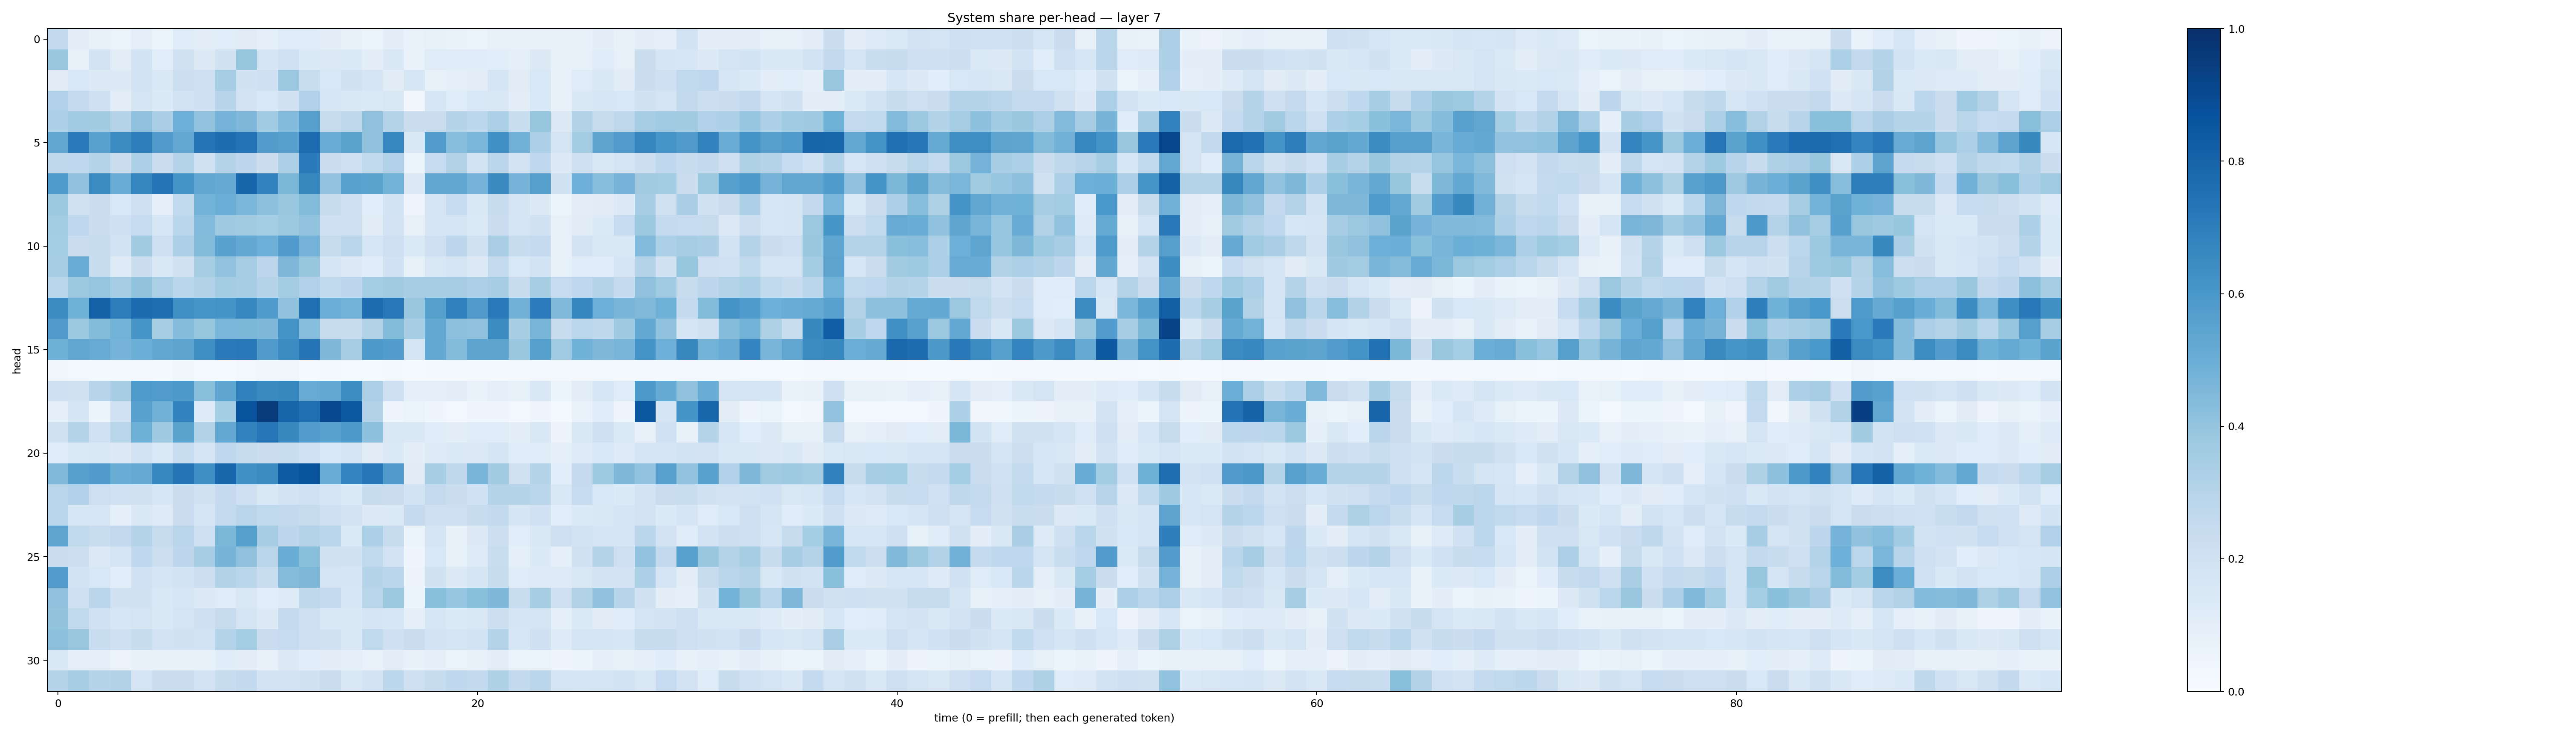

Source data for this figure (header and first rows):
0.2585696, 0.09580448, 0.07436455, 0.066285186, 0.09344434, 0.060826812, 0.114386685, 0.10298948, 0.10670589, 0.11050241, 0.092018306, 0.120975606, 0.11422931, 0.101148024, 0.07678833, 0.06118316, 0.09779327, 0.066828854, 0.08518388, 0.06701934, 0.06348452, 0.079727, 0.076074064, 0.07740578
0.3896, 0.08534, 0.1816, 0.102, 0.1868, 0.1078, 0.1904, 0.1297, 0.1925, 0.393, 0.1708, 0.2005, 0.1359, 0.1291, 0.1356, 0.09838, 0.1422, 0.06643, 0.119, 0.1186, 0.1144, 0.1076, 0.08685, 0.1315
0.1126, 0.1549, 0.1315, 0.1327, 0.1855, 0.147, 0.2184, 0.2143, 0.3484, 0.1883, 0.209, 0.3803, 0.2338, 0.1545, 0.1899, 0.1706, 0.111, 0.1586, 0.07794, 0.09326, 0.1016, 0.1665, 0.1109, 0.1524
0.3176, 0.2511, 0.2086, 0.1029, 0.1722, 0.1341, 0.185, 0.2076, 0.2939, 0.1801, 0.1534, 0.1877, 0.3171, 0.1589, 0.1468, 0.14, 0.1513, 0.03405, 0.162, 0.1178, 0.1541, 0.1492, 0.1037, 0.1542
0.3246, 0.3641, 0.3614, 0.3063, 0.4081, 0.339, 0.4945, 0.4045, 0.4758, 0.4516, 0.3661, 0.4443, 0.5649, 0.2383, 0.273, 0.4113, 0.306, 0.2224, 0.2239, 0.297, 0.2792, 0.33, 0.2332, 0.3932
0.5281, 0.7075, 0.5521, 0.6453, 0.6977, 0.5783, 0.5244, 0.7276, 0.765, 0.7457, 0.5732, 0.559, 0.7639, 0.5062, 0.5492, 0.4102, 0.6666, 0.1416, 0.5733, 0.4323, 0.4633, 0.6296, 0.482, 0.3289
0.2733, 0.269, 0.2996, 0.226, 0.33, 0.2292, 0.3038, 0.1895, 0.2988, 0.2747, 0.2241, 0.3323, 0.7085, 0.2216, 0.2141, 0.2636, 0.3181, 0.05979, 0.2494, 0.3125, 0.1874, 0.2816, 0.182, 0.2677
0.5875, 0.4117, 0.6507, 0.5063, 0.6697, 0.7295, 0.6162, 0.5301, 0.513, 0.7958, 0.6803, 0.4604, 0.662, 0.4037, 0.5513, 0.5476, 0.4795, 0.132, 0.5312, 0.5276, 0.4743, 0.6554, 0.4738, 0.5606
0.3814, 0.1908, 0.219, 0.1547, 0.2093, 0.09176, 0.2625, 0.4791, 0.4968, 0.4624, 0.4159, 0.384, 0.4407, 0.2418, 0.2139, 0.1063, 0.1849, 0.04171, 0.1778, 0.2481, 0.1457, 0.2392, 0.1754, 0.1312
0.3568, 0.2676, 0.2192, 0.2066, 0.2483, 0.1602, 0.2865, 0.4428, 0.3672, 0.3629, 0.3523, 0.3774, 0.4027, 0.2093, 0.2108, 0.1129, 0.1812, 0.07819, 0.1663, 0.1717, 0.1403, 0.2288, 0.1689, 0.1945
0.3534, 0.2294, 0.2371, 0.1865, 0.3596, 0.2124, 0.3271, 0.4395, 0.5518, 0.5222, 0.4922, 0.5783, 0.4754, 0.2435, 0.2832, 0.164, 0.2122, 0.1386, 0.2089, 0.2756, 0.1898, 0.3365, 0.2376, 0.2529
0.3479, 0.5026, 0.2434, 0.1229, 0.2248, 0.1418, 0.189, 0.3422, 0.4052, 0.3504, 0.2745, 0.4521, 0.3943, 0.1703, 0.1322, 0.1151, 0.201, 0.08467, 0.1486, 0.1772, 0.1287, 0.2541, 0.1551, 0.1842
0.2885, 0.3809, 0.3962, 0.3498, 0.3992, 0.3338, 0.288, 0.3149, 0.3582, 0.3482, 0.3019, 0.3562, 0.3166, 0.2651, 0.2757, 0.3546, 0.3632, 0.346, 0.3424, 0.3512, 0.3265, 0.3461, 0.2364, 0.3429
0.6452, 0.4868, 0.8062, 0.7, 0.7704, 0.7586, 0.6307, 0.6036, 0.6181, 0.6666, 0.585, 0.4122, 0.7534, 0.4984, 0.4801, 0.7664, 0.7196, 0.3859, 0.5637, 0.6911, 0.5795, 0.713, 0.4815, 0.7044
0.5783, 0.3823, 0.4378, 0.478, 0.6045, 0.3431, 0.4338, 0.393, 0.4623, 0.4593, 0.4507, 0.6141, 0.432, 0.2435, 0.2455, 0.3115, 0.4408, 0.3406, 0.5221, 0.4161, 0.4116, 0.6497, 0.3432, 0.4678
0.4901, 0.5348, 0.5099, 0.4757, 0.497, 0.53, 0.5421, 0.6359, 0.7113, 0.7206, 0.58, 0.6454, 0.7294, 0.4518, 0.3502, 0.591, 0.5737, 0.1796, 0.5203, 0.4384, 0.5397, 0.545, 0.389, 0.5658
0.03777, 0.03121, 0.02258, 0.01743, 0.03084, 0.018, 0.03812, 0.01367, 0.01473, 0.02869, 0.03626, 0.03819, 0.0149, 0.01742, 0.01541, 0.01519, 0.01636, 0.01504, 0.02057, 0.02235, 0.01827, 0.02017, 0.01997, 0.02152
0.2037, 0.1951, 0.294, 0.3403, 0.589, 0.5779, 0.5915, 0.4221, 0.5384, 0.6845, 0.6544, 0.6622, 0.5106, 0.5264, 0.6442, 0.3339, 0.2069, 0.09028, 0.08913, 0.09919, 0.07019, 0.09192, 0.08333, 0.146
0.08933, 0.1697, 0.0588, 0.2016, 0.551, 0.4838, 0.6792, 0.1222, 0.3531, 0.8671, 0.9505, 0.7943, 0.7554, 0.9019, 0.8445, 0.3138, 0.05037, 0.06467, 0.04442, 0.02354, 0.04407, 0.04049, 0.02604, 0.04186
0.1978, 0.2984, 0.1996, 0.2903, 0.4906, 0.3707, 0.5484, 0.3109, 0.52, 0.6825, 0.7244, 0.6573, 0.5755, 0.5529, 0.5914, 0.4179, 0.152, 0.1422, 0.1143, 0.1008, 0.1181, 0.1179, 0.1004, 0.1445
0.1208, 0.1374, 0.1407, 0.1279, 0.1865, 0.1382, 0.2322, 0.179, 0.2685, 0.2393, 0.222, 0.2311, 0.2006, 0.1542, 0.1676, 0.1094, 0.1395, 0.09399, 0.1246, 0.1403, 0.1276, 0.1661, 0.1146, 0.118
0.4477, 0.5616, 0.5807, 0.5, 0.5155, 0.6648, 0.7321, 0.6346, 0.7905, 0.6318, 0.6484, 0.8384, 0.8611, 0.502, 0.672, 0.7253, 0.5798, 0.1098, 0.3476, 0.2716, 0.465, 0.3631, 0.1983, 0.3028
0.2834, 0.3201, 0.2141, 0.2007, 0.1978, 0.1622, 0.2189, 0.1883, 0.2526, 0.2102, 0.1433, 0.1804, 0.2029, 0.165, 0.1397, 0.2372, 0.2285, 0.1861, 0.2503, 0.2191, 0.2027, 0.3042, 0.3034, 0.2866
0.2888, 0.1572, 0.1638, 0.0916, 0.1419, 0.1248, 0.2268, 0.1683, 0.2558, 0.2837, 0.2619, 0.2599, 0.2456, 0.2079, 0.1803, 0.1297, 0.1404, 0.2527, 0.2127, 0.2128, 0.2401, 0.2586, 0.1701, 0.2029
0.5375, 0.2645, 0.2321, 0.258, 0.3016, 0.2425, 0.2898, 0.2115, 0.4571, 0.5643, 0.3451, 0.2773, 0.3052, 0.2865, 0.1377, 0.3287, 0.2409, 0.05269, 0.1721, 0.07376, 0.1282, 0.2171, 0.1069, 0.1468
0.2212, 0.2174, 0.1312, 0.1683, 0.2663, 0.2164, 0.2756, 0.3467, 0.469, 0.4108, 0.2929, 0.5035, 0.42, 0.199, 0.1896, 0.2642, 0.1813, 0.04091, 0.1524, 0.08482, 0.1217, 0.2327, 0.08713, 0.1328
0.5732, 0.1869, 0.1547, 0.1079, 0.2015, 0.1678, 0.187, 0.2159, 0.313, 0.2853, 0.2328, 0.4357, 0.456, 0.1729, 0.1665, 0.2983, 0.2826, 0.05551, 0.191, 0.1256, 0.1657, 0.236, 0.1211, 0.1247
0.4071, 0.2053, 0.2828, 0.1949, 0.1925, 0.1459, 0.162, 0.1307, 0.1204, 0.15, 0.1075, 0.124, 0.2714, 0.2565, 0.1579, 0.2912, 0.3784, 0.0591, 0.4258, 0.3983, 0.4217, 0.4512, 0.2328, 0.3405
0.3988, 0.265, 0.2015, 0.1585, 0.1785, 0.1438, 0.179, 0.2097, 0.2429, 0.1755, 0.1305, 0.2515, 0.2129, 0.1418, 0.1422, 0.1645, 0.1588, 0.09363, 0.1601, 0.1354, 0.1523, 0.2174, 0.1659, 0.1755
0.4166, 0.3886, 0.2313, 0.2038, 0.2355, 0.1808, 0.1937, 0.1845, 0.2991, 0.3542, 0.2289, 0.2485, 0.2063, 0.1899, 0.1497, 0.263, 0.2108, 0.2298, 0.1801, 0.1722, 0.1869, 0.2995, 0.1577, 0.2085
0.1486, 0.09019, 0.08807, 0.05593, 0.07747, 0.08189, 0.07973, 0.08454, 0.1149, 0.1042, 0.07803, 0.1266, 0.1055, 0.1053, 0.08853, 0.06761, 0.09443, 0.07744, 0.08929, 0.0624, 0.07879, 0.09955, 0.06431, 0.06412
0.2979, 0.3477, 0.3013, 0.3122, 0.1793, 0.223, 0.2194, 0.1832, 0.2389, 0.2586, 0.1806, 0.1808, 0.1904, 0.22, 0.1437, 0.1833, 0.2788, 0.2048, 0.2385, 0.2683, 0.2585, 0.3225, 0.2587, 0.2818
